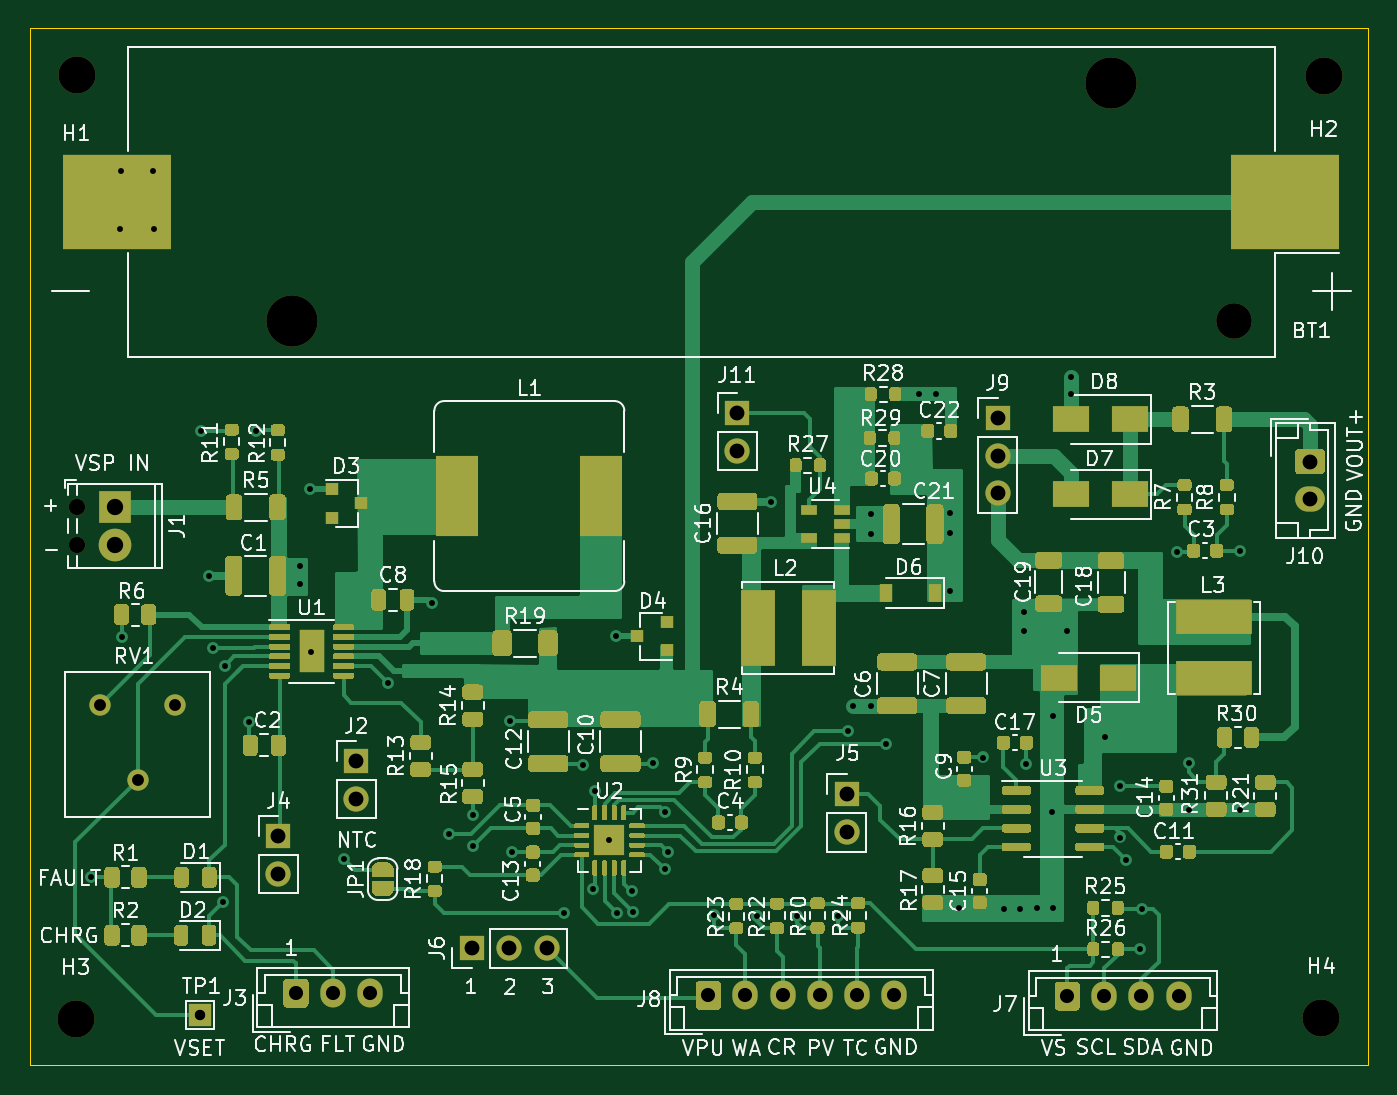
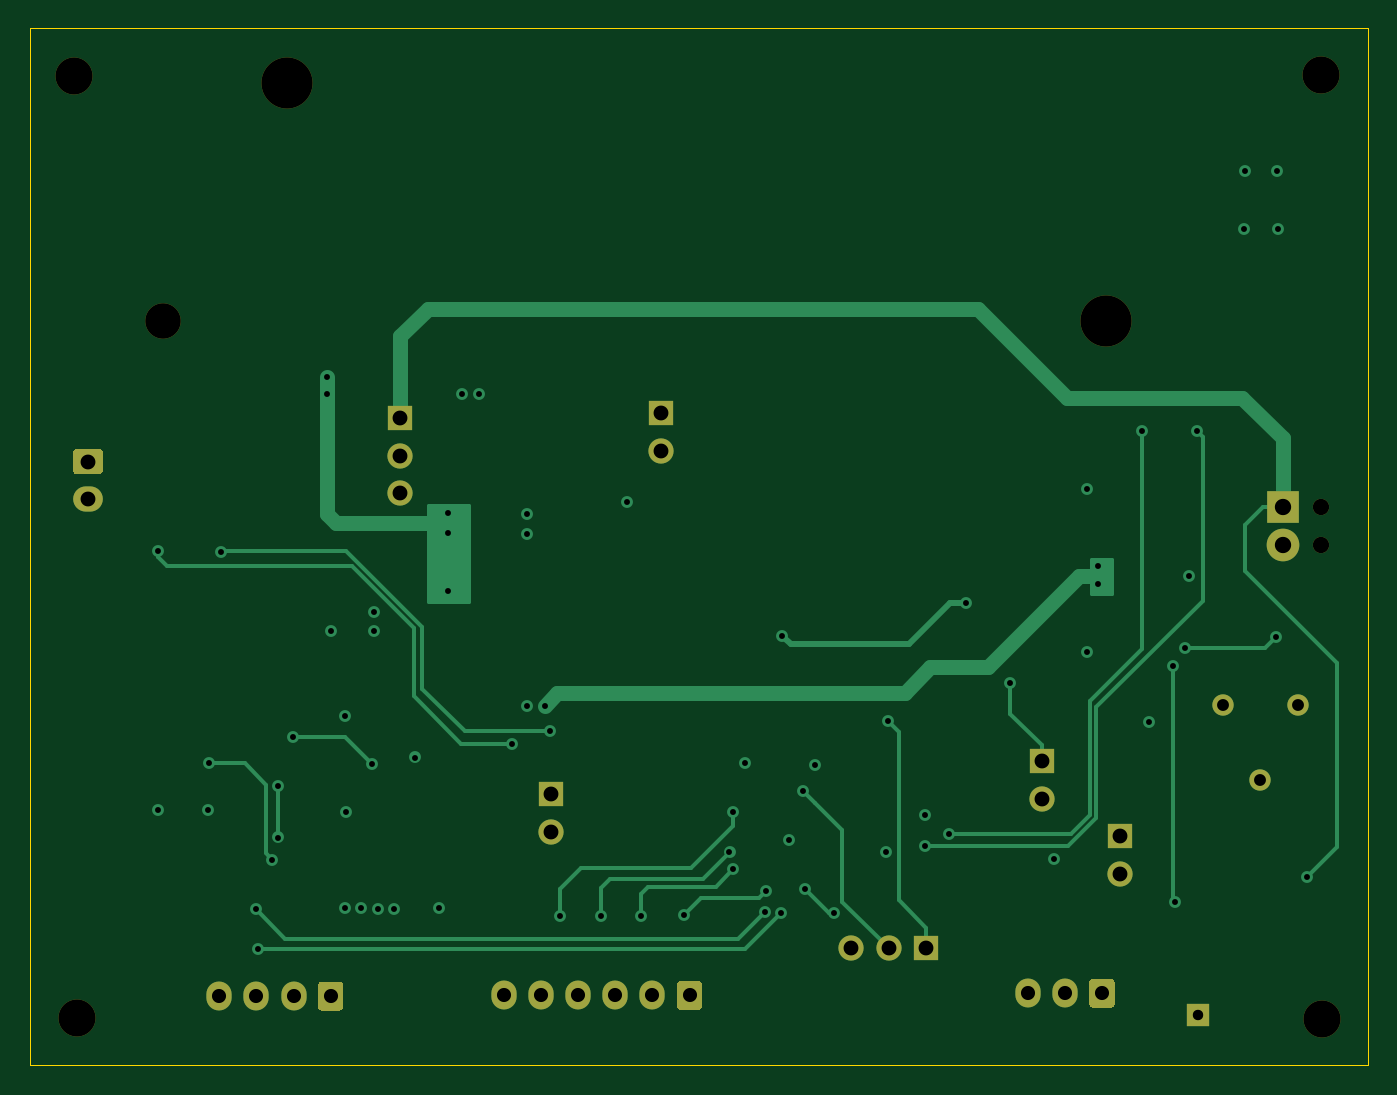
Circuit board: 13 layer files. Board 90.2 x 69.8 mm.
- bottom_copper: MPPTSolarPwrModule-B_Cu.gbr (13231 bytes)
- bottom_mask: MPPTSolarPwrModule-B_Mask.gbr (3611 bytes)
- paste: MPPTSolarPwrModule-B_Paste.gbr (519 bytes)
- bottom_silk: MPPTSolarPwrModule-B_SilkS.gbr (520 bytes)
- outline: MPPTSolarPwrModule-Edge_Cuts.gbr (749 bytes)
- top_copper: MPPTSolarPwrModule-F_Cu.gbr (121375 bytes)
- top_mask: MPPTSolarPwrModule-F_Mask.gbr (57320 bytes)
- paste: MPPTSolarPwrModule-F_Paste.gbr (54612 bytes)
- top_silk: MPPTSolarPwrModule-F_SilkS.gbr (99608 bytes)
- inner_copper: MPPTSolarPwrModule-In1_Cu.gbr (168558 bytes)
- inner_copper: MPPTSolarPwrModule-In2_Cu.gbr (168510 bytes)
- drill: MPPTSolarPwrModule-NPTH.drl (524 bytes)
- drill: MPPTSolarPwrModule-PTH.drl (2157 bytes)

=== bottom_copper: MPPTSolarPwrModule-B_Cu.gbr (13231 bytes, source omitted) ===
=== bottom_mask: MPPTSolarPwrModule-B_Mask.gbr ===
%TF.GenerationSoftware,KiCad,Pcbnew,5.1.12-84ad8e8a86~92~ubuntu20.04.1*%
%TF.CreationDate,2022-07-31T12:46:28-07:00*%
%TF.ProjectId,MPPTSolarPwrModule,4d505054-536f-46c6-9172-5077724d6f64,rev?*%
%TF.SameCoordinates,Original*%
%TF.FileFunction,Soldermask,Bot*%
%TF.FilePolarity,Negative*%
%FSLAX46Y46*%
G04 Gerber Fmt 4.6, Leading zero omitted, Abs format (unit mm)*
G04 Created by KiCad (PCBNEW 5.1.12-84ad8e8a86~92~ubuntu20.04.1) date 2022-07-31 12:46:28*
%MOMM*%
%LPD*%
G01*
G04 APERTURE LIST*
%ADD10C,3.450000*%
%ADD11C,2.390000*%
%ADD12C,2.500000*%
%ADD13R,1.700000X1.700000*%
%ADD14O,1.700000X1.700000*%
%ADD15O,2.000000X1.700000*%
%ADD16R,2.200000X2.200000*%
%ADD17C,1.100000*%
%ADD18C,2.200000*%
%ADD19C,1.440000*%
%ADD20R,1.500000X1.500000*%
%ADD21O,1.700000X1.950000*%
G04 APERTURE END LIST*
D10*
%TO.C,BT1*%
X109127400Y-57219400D03*
X164327400Y-41219400D03*
D11*
X172657400Y-57219400D03*
%TD*%
D12*
%TO.C,H1*%
X94690000Y-40660000D03*
%TD*%
%TO.C,H2*%
X178662800Y-40710400D03*
%TD*%
%TO.C,H3*%
X94588800Y-104266280D03*
%TD*%
D13*
%TO.C,J2*%
X113490000Y-86870000D03*
D14*
X113490000Y-89410000D03*
%TD*%
D13*
%TO.C,J4*%
X108240000Y-91910000D03*
D14*
X108240000Y-94450000D03*
%TD*%
%TO.C,J5*%
X146519100Y-91637400D03*
D13*
X146519100Y-89097400D03*
%TD*%
%TO.C,J9*%
X156690000Y-63760000D03*
D14*
X156690000Y-66300000D03*
X156690000Y-68840000D03*
%TD*%
D15*
%TO.C,J10*%
X177740000Y-69210000D03*
G36*
G01*
X176990000Y-65860000D02*
X178490000Y-65860000D01*
G75*
G02*
X178740000Y-66110000I0J-250000D01*
G01*
X178740000Y-67310000D01*
G75*
G02*
X178490000Y-67560000I-250000J0D01*
G01*
X176990000Y-67560000D01*
G75*
G02*
X176740000Y-67310000I0J250000D01*
G01*
X176740000Y-66110000D01*
G75*
G02*
X176990000Y-65860000I250000J0D01*
G01*
G37*
%TD*%
D12*
%TO.C,H4*%
X178505320Y-104215480D03*
%TD*%
D16*
%TO.C,J1*%
X97240000Y-69760000D03*
D17*
X94700000Y-69760000D03*
D18*
X97240000Y-72300000D03*
D17*
X94700000Y-72300000D03*
%TD*%
D19*
%TO.C,RV1*%
X101295000Y-83085000D03*
X98755000Y-88165000D03*
X96215000Y-83085000D03*
%TD*%
D13*
%TO.C,J6*%
X121258800Y-99486000D03*
D14*
X123798800Y-99486000D03*
X126338800Y-99486000D03*
%TD*%
D20*
%TO.C,TP1*%
X102970800Y-103981800D03*
%TD*%
D13*
%TO.C,J11*%
X139165800Y-63418000D03*
D14*
X139165800Y-65958000D03*
%TD*%
%TO.C,J7*%
G36*
G01*
X160540800Y-103436800D02*
X160540800Y-101986800D01*
G75*
G02*
X160790800Y-101736800I250000J0D01*
G01*
X161990800Y-101736800D01*
G75*
G02*
X162240800Y-101986800I0J-250000D01*
G01*
X162240800Y-103436800D01*
G75*
G02*
X161990800Y-103686800I-250000J0D01*
G01*
X160790800Y-103686800D01*
G75*
G02*
X160540800Y-103436800I0J250000D01*
G01*
G37*
D21*
X163890800Y-102711800D03*
X166390800Y-102711800D03*
X168890800Y-102711800D03*
%TD*%
%TO.C,J8*%
G36*
G01*
X136360000Y-103386000D02*
X136360000Y-101936000D01*
G75*
G02*
X136610000Y-101686000I250000J0D01*
G01*
X137810000Y-101686000D01*
G75*
G02*
X138060000Y-101936000I0J-250000D01*
G01*
X138060000Y-103386000D01*
G75*
G02*
X137810000Y-103636000I-250000J0D01*
G01*
X136610000Y-103636000D01*
G75*
G02*
X136360000Y-103386000I0J250000D01*
G01*
G37*
X139710000Y-102661000D03*
X142210000Y-102661000D03*
X144710000Y-102661000D03*
X147210000Y-102661000D03*
X149710000Y-102661000D03*
%TD*%
%TO.C,J3*%
G36*
G01*
X108572400Y-103233600D02*
X108572400Y-101783600D01*
G75*
G02*
X108822400Y-101533600I250000J0D01*
G01*
X110022400Y-101533600D01*
G75*
G02*
X110272400Y-101783600I0J-250000D01*
G01*
X110272400Y-103233600D01*
G75*
G02*
X110022400Y-103483600I-250000J0D01*
G01*
X108822400Y-103483600D01*
G75*
G02*
X108572400Y-103233600I0J250000D01*
G01*
G37*
X111922400Y-102508600D03*
X114422400Y-102508600D03*
%TD*%
M02*

=== paste: MPPTSolarPwrModule-B_Paste.gbr ===
%TF.GenerationSoftware,KiCad,Pcbnew,5.1.12-84ad8e8a86~92~ubuntu20.04.1*%
%TF.CreationDate,2022-07-31T12:46:28-07:00*%
%TF.ProjectId,MPPTSolarPwrModule,4d505054-536f-46c6-9172-5077724d6f64,rev?*%
%TF.SameCoordinates,Original*%
%TF.FileFunction,Paste,Bot*%
%TF.FilePolarity,Positive*%
%FSLAX46Y46*%
G04 Gerber Fmt 4.6, Leading zero omitted, Abs format (unit mm)*
G04 Created by KiCad (PCBNEW 5.1.12-84ad8e8a86~92~ubuntu20.04.1) date 2022-07-31 12:46:28*
%MOMM*%
%LPD*%
G01*
G04 APERTURE LIST*
G04 APERTURE END LIST*
M02*

=== bottom_silk: MPPTSolarPwrModule-B_SilkS.gbr ===
%TF.GenerationSoftware,KiCad,Pcbnew,5.1.12-84ad8e8a86~92~ubuntu20.04.1*%
%TF.CreationDate,2022-07-31T12:46:28-07:00*%
%TF.ProjectId,MPPTSolarPwrModule,4d505054-536f-46c6-9172-5077724d6f64,rev?*%
%TF.SameCoordinates,Original*%
%TF.FileFunction,Legend,Bot*%
%TF.FilePolarity,Positive*%
%FSLAX46Y46*%
G04 Gerber Fmt 4.6, Leading zero omitted, Abs format (unit mm)*
G04 Created by KiCad (PCBNEW 5.1.12-84ad8e8a86~92~ubuntu20.04.1) date 2022-07-31 12:46:28*
%MOMM*%
%LPD*%
G01*
G04 APERTURE LIST*
G04 APERTURE END LIST*
M02*

=== outline: MPPTSolarPwrModule-Edge_Cuts.gbr ===
%TF.GenerationSoftware,KiCad,Pcbnew,5.1.12-84ad8e8a86~92~ubuntu20.04.1*%
%TF.CreationDate,2022-07-31T12:46:28-07:00*%
%TF.ProjectId,MPPTSolarPwrModule,4d505054-536f-46c6-9172-5077724d6f64,rev?*%
%TF.SameCoordinates,Original*%
%TF.FileFunction,Profile,NP*%
%FSLAX46Y46*%
G04 Gerber Fmt 4.6, Leading zero omitted, Abs format (unit mm)*
G04 Created by KiCad (PCBNEW 5.1.12-84ad8e8a86~92~ubuntu20.04.1) date 2022-07-31 12:46:28*
%MOMM*%
%LPD*%
G01*
G04 APERTURE LIST*
%TA.AperFunction,Profile*%
%ADD10C,0.050000*%
%TD*%
G04 APERTURE END LIST*
D10*
X181660000Y-37510000D02*
X91490000Y-37510000D01*
X181660000Y-107360000D02*
X181660000Y-37510000D01*
X91490000Y-107360000D02*
X181660000Y-107360000D01*
X91490000Y-37510000D02*
X91490000Y-107360000D01*
M02*

=== top_copper: MPPTSolarPwrModule-F_Cu.gbr (121375 bytes, source omitted) ===
=== top_mask: MPPTSolarPwrModule-F_Mask.gbr (57320 bytes, source omitted) ===
=== paste: MPPTSolarPwrModule-F_Paste.gbr (54612 bytes, source omitted) ===
=== top_silk: MPPTSolarPwrModule-F_SilkS.gbr (99608 bytes, source omitted) ===
=== inner_copper: MPPTSolarPwrModule-In1_Cu.gbr (168558 bytes, source omitted) ===
=== inner_copper: MPPTSolarPwrModule-In2_Cu.gbr (168510 bytes, source omitted) ===
=== drill: MPPTSolarPwrModule-NPTH.drl ===
M48
; DRILL file {KiCad 5.1.12-84ad8e8a86~92~ubuntu20.04.1} date Sun 31 Jul 2022 12:46:43 PM PDT
; FORMAT={-:-/ absolute / inch / decimal}
; #@! TF.CreationDate,2022-07-31T12:46:43-07:00
; #@! TF.GenerationSoftware,Kicad,Pcbnew,5.1.12-84ad8e8a86~92~ubuntu20.04.1
; #@! TF.FileFunction,NonPlated,1,4,NPTH
FMAT,2
INCH
T1C0.0433
T2C0.0941
T3C0.0984
T4C0.1358
%
G90
G05
T1
X3.7283Y-2.7465
X3.7283Y-2.8465
T2
X6.7975Y-2.2527
T3
X3.724Y-4.105
X3.728Y-1.6008
X7.0278Y-4.103
X7.034Y-1.6028
T4
X4.2964Y-2.2527
X6.4696Y-1.6228
T0
M30

=== drill: MPPTSolarPwrModule-PTH.drl ===
M48
; DRILL file {KiCad 5.1.12-84ad8e8a86~92~ubuntu20.04.1} date Sun 31 Jul 2022 12:46:43 PM PDT
; FORMAT={-:-/ absolute / inch / decimal}
; #@! TF.CreationDate,2022-07-31T12:46:43-07:00
; #@! TF.GenerationSoftware,Kicad,Pcbnew,5.1.12-84ad8e8a86~92~ubuntu20.04.1
; #@! TF.FileFunction,Plated,1,4,PTH
FMAT,2
INCH
T1C0.0157
T2C0.0276
T3C0.0315
T4C0.0374
T5C0.0394
T6C0.0433
%
G90
G05
T1
X3.764Y-3.7278
X3.842Y-2.0078
X3.845Y-1.8558
X3.847Y-3.0923
X3.929Y-1.8558
X3.932Y-2.0088
X4.056Y-2.5448
X4.078Y-2.9288
X4.087Y-3.1198
X4.114Y-3.7948
X4.119Y-3.1668
X4.1825Y-3.3173
X4.203Y-2.5438
X4.318Y-2.9038
X4.318Y-2.9518
X4.3465Y-2.6998
X4.349Y-3.1308
X4.436Y-3.6798
X4.551Y-3.2128
X4.668Y-3.0018
X4.713Y-3.6138
X4.777Y-3.6468
X4.777Y-3.5623
X4.8748Y-3.3152
X4.881Y-3.6608
X5.019Y-3.8238
X5.069Y-3.4298
X5.096Y-3.7608
X5.101Y-3.4998
X5.1394Y-3.6306
X5.156Y-3.0878
X5.16Y-3.8238
X5.2Y-3.7658
X5.202Y-3.8198
X5.2545Y-3.4243
X5.2858Y-3.5542
X5.287Y-3.7078
X5.296Y-3.6618
X5.416Y-3.8298
X5.53Y-3.8308
X5.568Y-2.7318
X5.637Y-3.8318
X5.746Y-3.8308
X5.7712Y-3.3418
X5.7862Y-3.2735
X5.8326Y-2.7636
X5.8326Y-2.8168
X5.8332Y-3.2735
X5.8732Y-3.3746
X5.9605Y-2.4468
X6.0065Y-2.4468
X6.042Y-2.7628
X6.042Y-2.8158
X6.042Y-2.9698
X6.0656Y-3.8108
X6.13Y-3.4108
X6.186Y-3.8114
X6.2293Y-3.8114
X6.2386Y-3.0258
X6.2386Y-3.0756
X6.2435Y-3.4283
X6.2726Y-3.811
X6.313Y-3.5561
X6.3148Y-3.301
X6.316Y-3.8113
X6.352Y-3.0758
X6.364Y-2.4028
X6.364Y-2.4458
X6.4534Y-3.3558
X6.4934Y-3.4872
X6.494Y-3.623
X6.509Y-3.6818
X6.5478Y-3.92
X6.5526Y-3.8134
X6.6444Y-2.8648
X6.676Y-3.4266
X6.678Y-3.5498
X6.8112Y-2.8642
X6.812Y-3.5498
T2
X4.054Y-4.0938
T3
X3.788Y-3.2711
X3.888Y-3.4711
X3.988Y-3.2711
T4
X4.308Y-4.0358
X4.4064Y-4.0358
X4.5048Y-4.0358
X5.402Y-4.0418
X5.5004Y-4.0418
X5.5988Y-4.0418
X5.6972Y-4.0418
X5.7957Y-4.0418
X5.8941Y-4.0418
X6.354Y-4.0438
X6.4524Y-4.0438
X6.5508Y-4.0438
X6.6492Y-4.0438
T5
X4.2614Y-3.6185
X4.2614Y-3.7185
X4.4681Y-3.4201
X4.4681Y-3.5201
X4.774Y-3.9168
X4.874Y-3.9168
X4.974Y-3.9168
X5.479Y-2.4968
X5.479Y-2.5968
X5.7685Y-3.5078
X5.7685Y-3.6078
X6.1689Y-2.5102
X6.1689Y-2.6102
X6.1689Y-2.7102
X6.9976Y-2.6264
X6.9976Y-2.7248
T6
X3.8283Y-2.7465
X3.8283Y-2.8465
T0
M30

